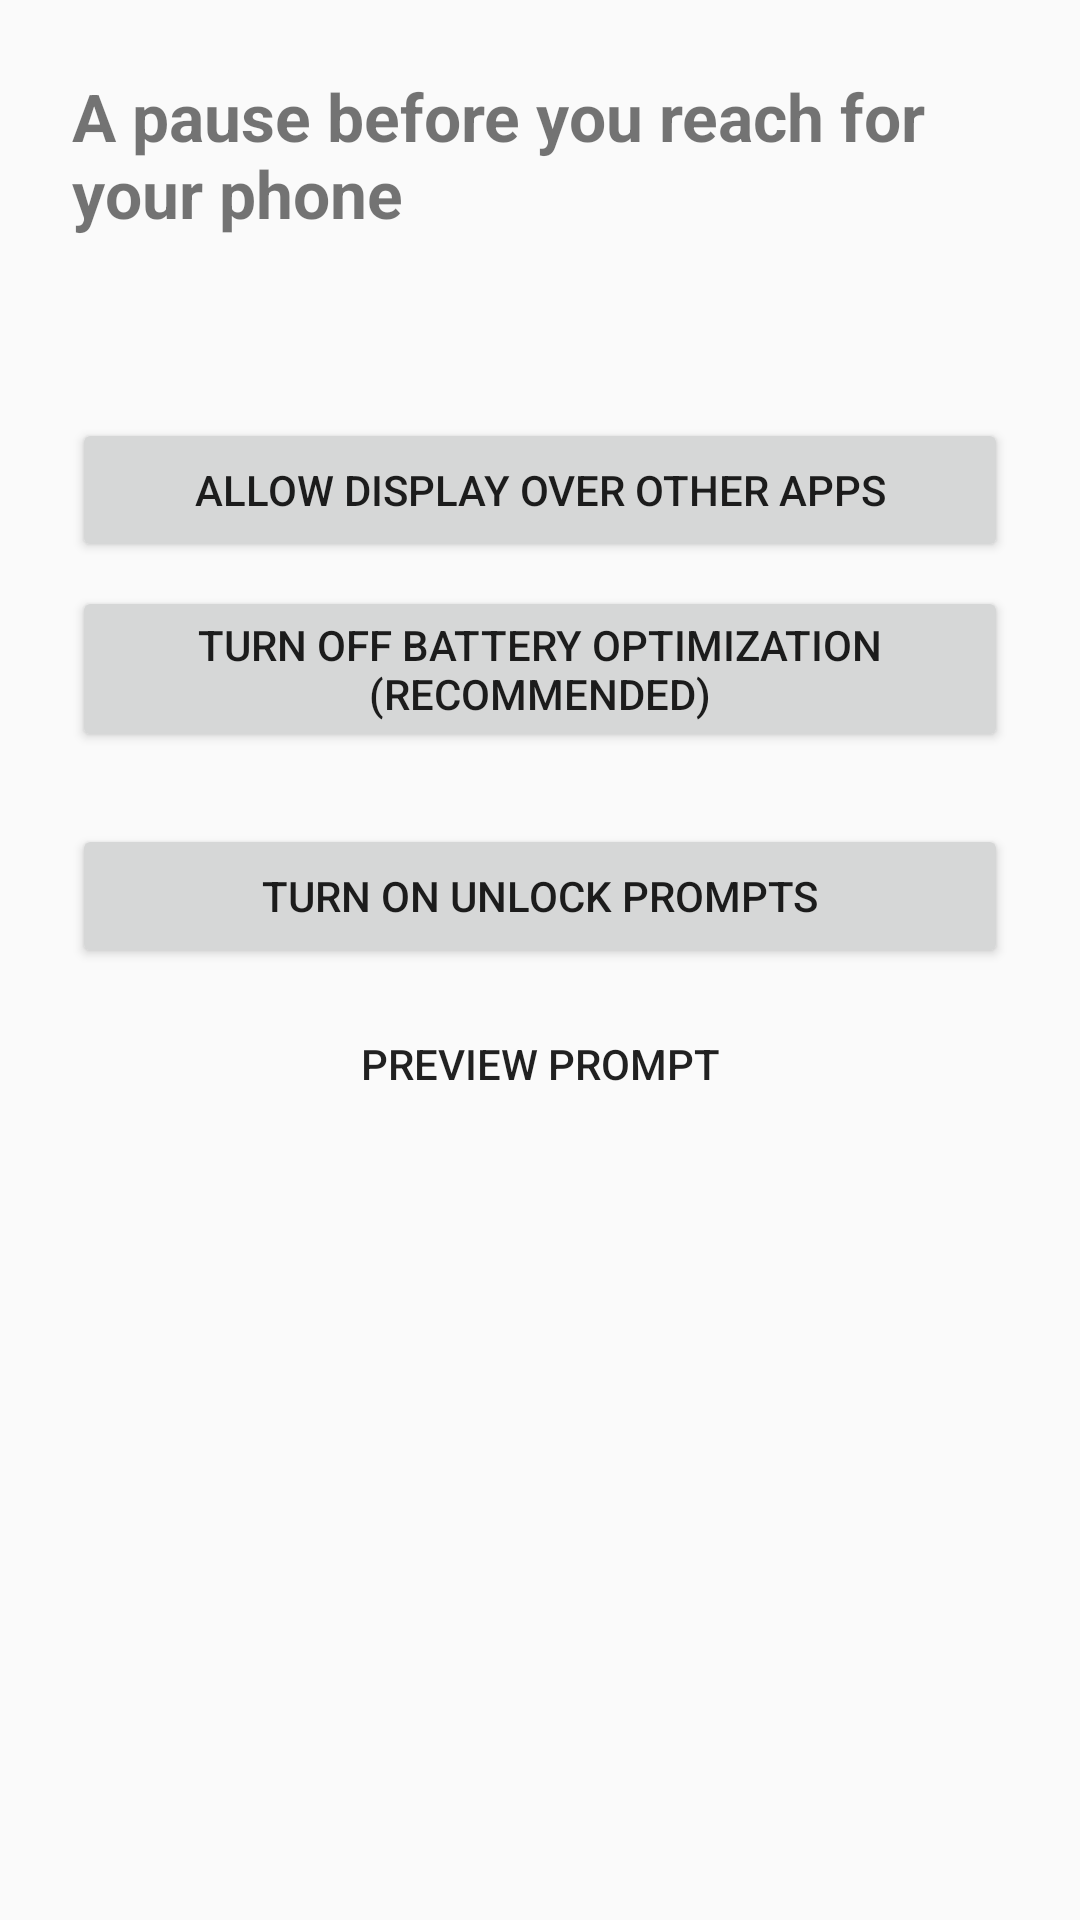

Layout XML and referenced resources for this Android screen:
<!-- AndroidManifest.xml: activity theme Theme.Mindful -->
<!-- res/layout/activity_main.xml -->
<?xml version="1.0" encoding="utf-8"?>
<LinearLayout xmlns:android="http://schemas.android.com/apk/res/android"
    android:layout_width="match_parent"
    android:layout_height="match_parent"
    android:orientation="vertical"
    android:padding="24dp">

    <TextView
        android:layout_width="match_parent"
        android:layout_height="wrap_content"
        android:text="@string/setup_heading"
        android:textSize="22sp"
        android:textStyle="bold" />

    <TextView
        android:id="@+id/statusText"
        android:layout_width="match_parent"
        android:layout_height="wrap_content"
        android:layout_marginTop="16dp"
        android:textSize="15sp" />

    <Button
        android:id="@+id/overlayButton"
        android:layout_width="match_parent"
        android:layout_height="wrap_content"
        android:layout_marginTop="24dp"
        android:text="@string/grant_overlay" />

    <Button
        android:id="@+id/batteryButton"
        android:layout_width="match_parent"
        android:layout_height="wrap_content"
        android:layout_marginTop="8dp"
        android:text="@string/grant_battery" />

    <Button
        android:id="@+id/enableButton"
        android:layout_width="match_parent"
        android:layout_height="wrap_content"
        android:layout_marginTop="24dp"
        android:text="@string/enable_monitoring" />

    <Button
        android:id="@+id/stopPromptsButton"
        style="@style/Widget.AppCompat.Button.Borderless"
        android:layout_width="match_parent"
        android:layout_height="wrap_content"
        android:layout_marginTop="4dp"
        android:text="@string/stop_unlock_prompts"
        android:visibility="gone" />

    <Button
        android:id="@+id/testPromptButton"
        style="@style/Widget.AppCompat.Button.Borderless"
        android:layout_width="match_parent"
        android:layout_height="wrap_content"
        android:layout_marginTop="8dp"
        android:text="@string/test_prompt" />
</LinearLayout>
<!-- resources referenced by this layout -->
<resources>
  <string name="enable_monitoring">Turn on unlock prompts</string>
  <string name="grant_battery">Turn off battery optimization (recommended)</string>
  <string name="grant_overlay">Allow display over other apps</string>
  <string name="setup_heading">A pause before you reach for your phone</string>
  <string name="stop_unlock_prompts">Turn off unlock prompts</string>
  <string name="test_prompt">Preview prompt</string>
  <style name="Theme.Mindful" parent="Theme.AppCompat.Light.NoActionBar">
          <item name="colorPrimary">@color/colorPrimary</item>
          <item name="colorPrimaryDark">@color/colorPrimaryDark</item>
          <item name="colorAccent">@color/colorAccent</item>
      </style>
  <color name="colorPrimary">#6200EE</color>
  <color name="colorPrimaryDark">#3700B3</color>
  <color name="colorAccent">#03DAC5</color>
</resources>
